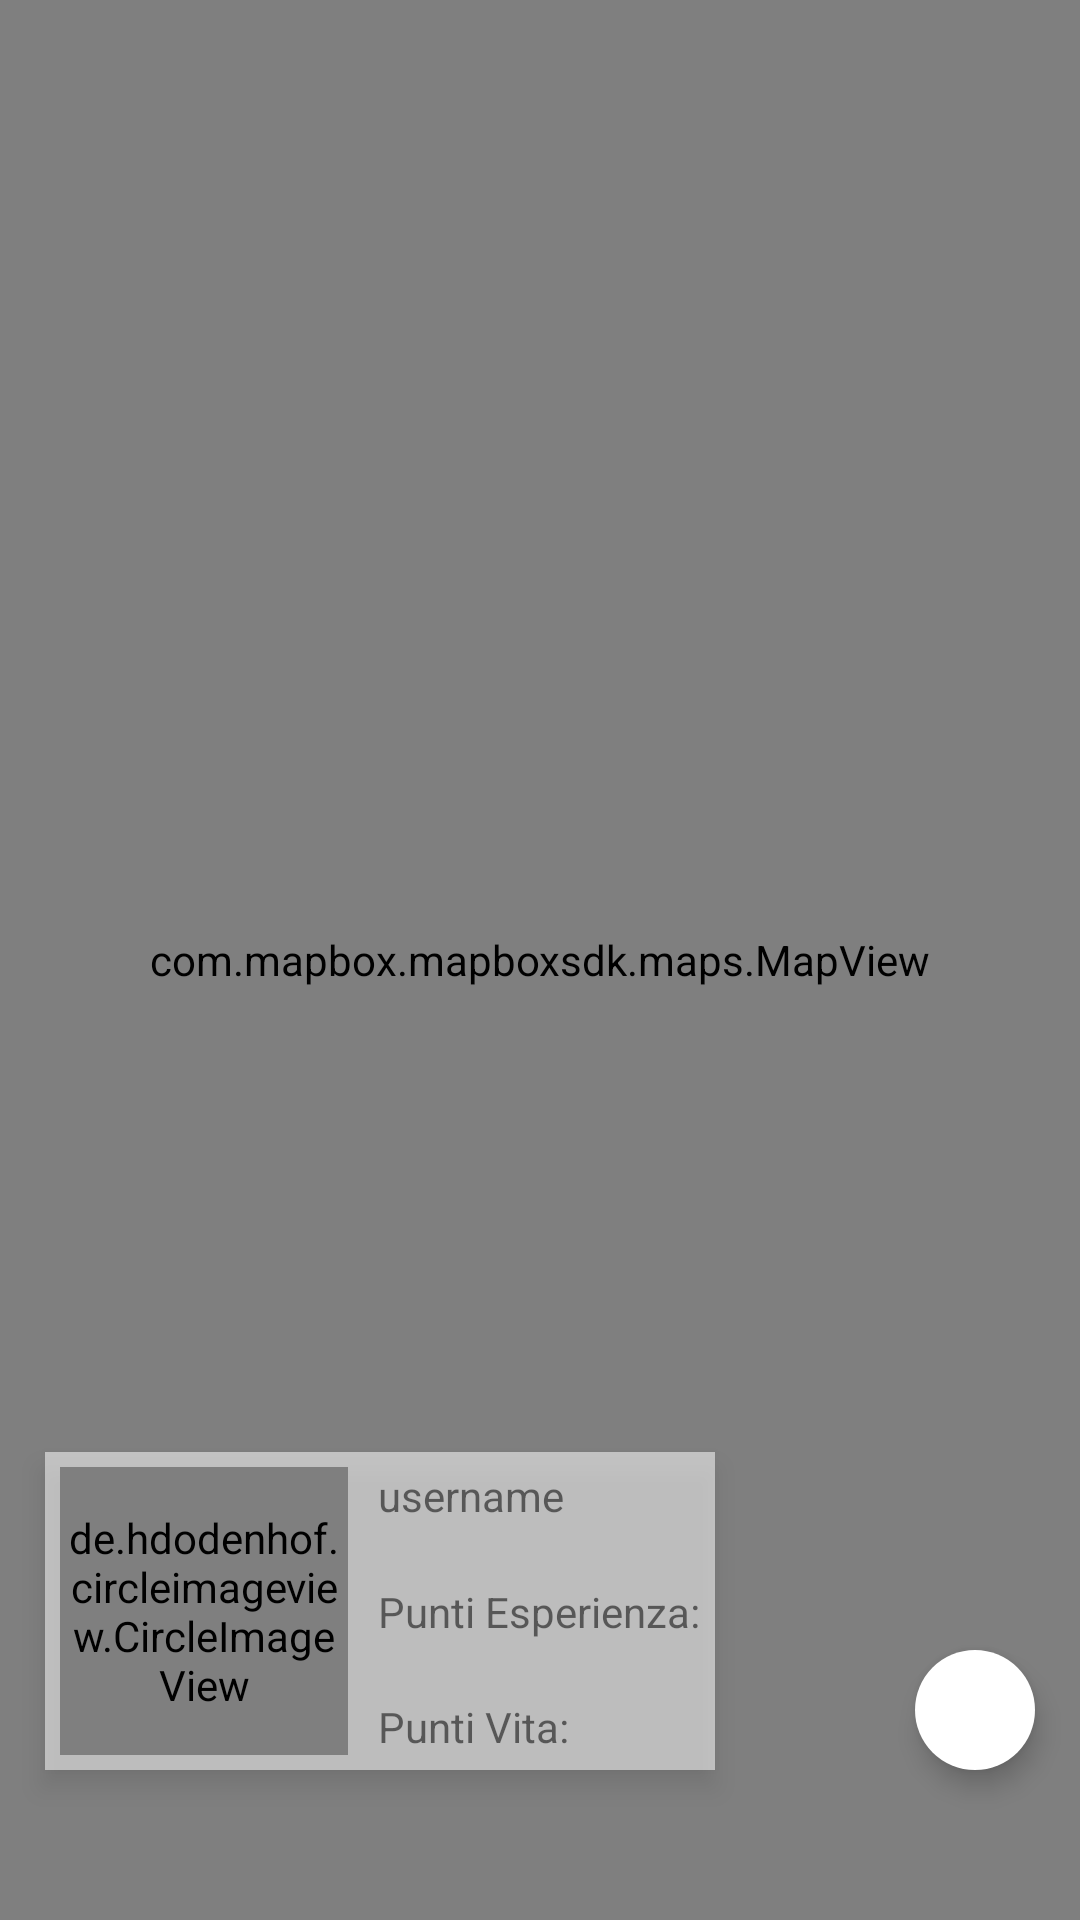

Layout XML and referenced resources for this Android screen:
<!-- AndroidManifest.xml: application theme AppTheme -->
<!-- res/layout/activity_main.xml -->
<?xml version="1.0" encoding="utf-8"?>
<androidx.constraintlayout.widget.ConstraintLayout
    xmlns:android="http://schemas.android.com/apk/res/android"
    xmlns:app="http://schemas.android.com/apk/res-auto"
    xmlns:tools="http://schemas.android.com/tools"
    android:layout_width="match_parent"
    android:layout_height="match_parent"
    tools:context=".MainActivity">

    <com.mapbox.mapboxsdk.maps.MapView
        android:id="@+id/mapView"
        android:layout_width="match_parent"
        android:layout_height="match_parent">

    </com.mapbox.mapboxsdk.maps.MapView>

    <androidx.constraintlayout.widget.ConstraintLayout
        android:layout_width="match_parent"
        android:layout_height="match_parent">

        <ImageButton
            android:id="@+id/myPositionButton"
            android:layout_width="wrap_content"
            android:layout_height="wrap_content"
            android:layout_marginEnd="15dp"
            android:layout_marginBottom="50dp"
            android:layout_weight="1"
            android:background="@drawable/rounded_button"
            android:elevation="5dp"
            android:onClick="onMyPositionButtonPressed"
            android:src="@drawable/current_position_icon"
            app:layout_constraintBottom_toBottomOf="parent"
            app:layout_constraintEnd_toEndOf="parent" />

        <androidx.constraintlayout.widget.ConstraintLayout
            android:id="@+id/profile_map"
            android:layout_width="wrap_content"
            android:layout_height="wrap_content"
            android:layout_marginStart="15dp"
            android:layout_marginBottom="50dp"
            android:background="#88FFFFFF"
            android:clipToPadding="false"
            android:elevation="5dp"
            android:onClick="profileButtonPressed"
            android:padding="5dp"
            android:visibility="visible"
            app:layout_constraintBottom_toBottomOf="parent"
            app:layout_constraintStart_toStartOf="parent">

            <de.hdodenhof.circleimageview.CircleImageView
                android:id="@+id/propic_map"
                android:layout_width="96dp"
                android:layout_height="96dp"
                android:layout_marginBottom="50dp"
                android:src="@drawable/no_propic"
                app:civ_border_color="#FF000000"
                app:civ_border_width="2dp"
                app:layout_constraintBottom_toTopOf="@+id/mod"
                app:layout_constraintStart_toStartOf="parent" />

            <TextView
                android:id="@+id/username_map"
                android:layout_width="wrap_content"
                android:layout_height="wrap_content"
                android:layout_marginStart="10dp"
                android:text="username"
                app:layout_constraintStart_toEndOf="@+id/propic_map"
                app:layout_constraintTop_toTopOf="parent" />

            <TextView
                android:id="@+id/xp_map"
                android:layout_width="wrap_content"
                android:layout_height="wrap_content"
                android:layout_marginStart="10dp"
                android:text="Punti Esperienza:"
                app:layout_constraintBottom_toTopOf="@+id/lp_map"
                app:layout_constraintStart_toEndOf="@+id/propic_map"
                app:layout_constraintTop_toBottomOf="@+id/username_map" />

            <TextView
                android:id="@+id/lp_map"
                android:layout_width="wrap_content"
                android:layout_height="wrap_content"
                android:layout_marginStart="10dp"
                android:text="Punti Vita: "
                app:layout_constraintBottom_toBottomOf="parent"
                app:layout_constraintStart_toEndOf="@+id/propic_map" />

        </androidx.constraintlayout.widget.ConstraintLayout>

    </androidx.constraintlayout.widget.ConstraintLayout>

</androidx.constraintlayout.widget.ConstraintLayout>
<!-- resources referenced by this layout -->
<resources>
  <!-- drawable rounded_button (drawable) -->
  <?xml version="1.0" encoding="utf-8"?>
  <shape xmlns:android="http://schemas.android.com/apk/res/android"
      android:shape="rectangle">
  
      <solid android:color="#FFFFFF" />
      <size
          android:height="40dp"
          android:width="40dp" />
      <corners android:radius="20dp" />
  
  </shape>
  <style name="AppTheme" parent="Theme.AppCompat.Light.DarkActionBar">
          
          <item name="colorPrimary">@color/colorPrimary</item>
          <item name="colorPrimaryDark">@color/colorPrimaryDark</item>
          <item name="colorAccent">@color/colorAccent</item>
      </style>
  <color name="colorPrimary">#008577</color>
  <color name="colorPrimaryDark">#00574B</color>
  <color name="colorAccent">#D81B60</color>
</resources>
